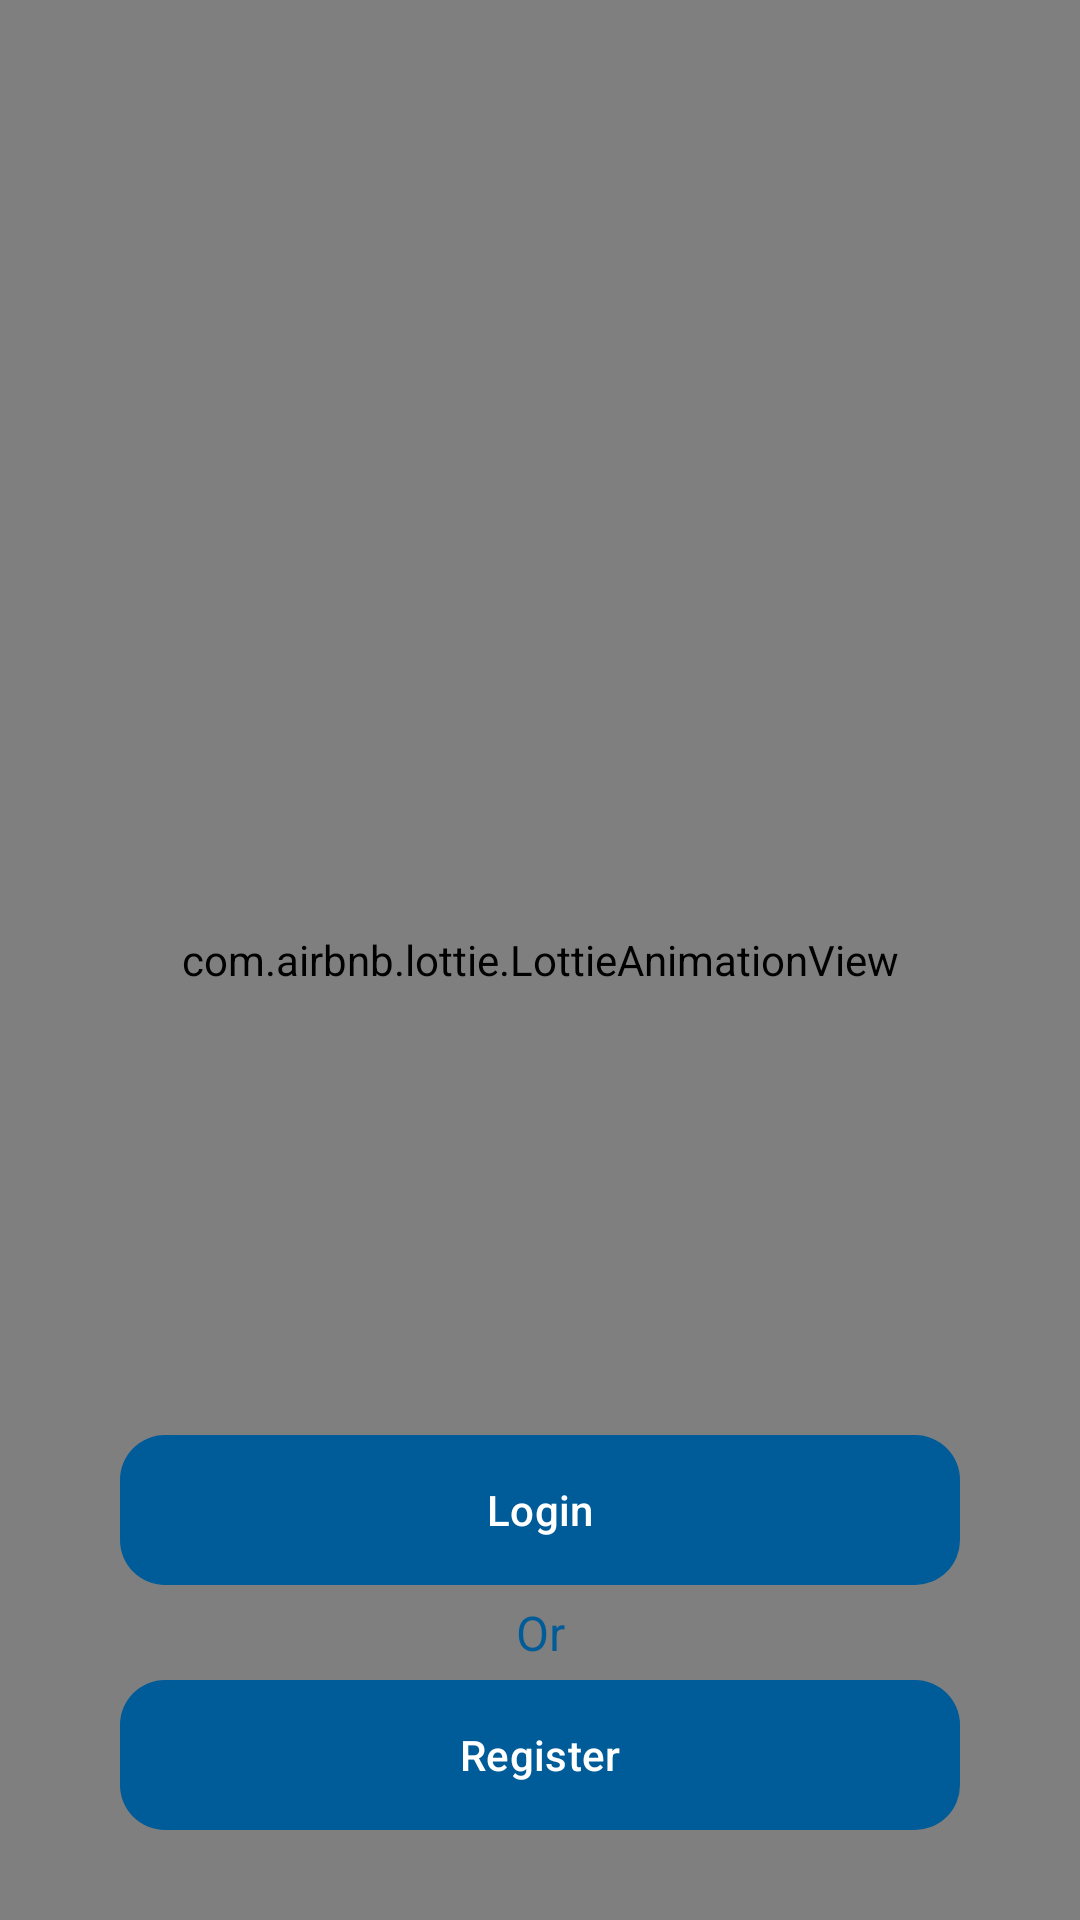

Layout XML and referenced resources for this Android screen:
<!-- AndroidManifest.xml: application theme Theme.SmartPassApp -->
<!-- res/layout/activity_info.xml -->
<?xml version="1.0" encoding="utf-8"?>
<androidx.constraintlayout.widget.ConstraintLayout xmlns:android="http://schemas.android.com/apk/res/android"
    xmlns:app="http://schemas.android.com/apk/res-auto"
    xmlns:tools="http://schemas.android.com/tools"
    android:layout_width="match_parent"
    android:layout_height="match_parent"
    android:background="@color/main_color"
    tools:context=".InfoActivity">

    <com.airbnb.lottie.LottieAnimationView
        android:id="@+id/animation_view"
        android:layout_width="750dp"
        android:layout_height="0dp"
        app:layout_constraintBottom_toBottomOf="parent"
        app:layout_constraintEnd_toEndOf="parent"
        app:layout_constraintHorizontal_bias="0.501"
        app:layout_constraintStart_toStartOf="parent"
        app:layout_constraintTop_toTopOf="parent"
        app:layout_constraintVertical_bias="0.0"
        app:lottie_rawRes="@raw/info_page_anim" />

    <com.google.android.material.button.MaterialButton
        android:id="@+id/loginButton"
        android:layout_width="0dp"
        android:layout_height="wrap_content"
        android:layout_marginHorizontal="40dp"
        android:layout_marginBottom="5dp"
        android:background="@drawable/edittext_design"
        android:text="@string/login"
        android:textAllCaps="false"
        app:backgroundTint="@color/main_color"
        app:layout_constraintBottom_toTopOf="@+id/textView3"
        app:layout_constraintEnd_toEndOf="parent"
        app:layout_constraintStart_toStartOf="parent" />

    <TextView
        android:id="@+id/textView3"
        android:layout_width="wrap_content"
        android:layout_height="wrap_content"
        android:layout_marginBottom="5dp"
        android:text="@string/or"
        android:textSize="16sp"
        android:textColor="@color/main_color"
        app:layout_constraintBottom_toTopOf="@+id/registerButton"
        app:layout_constraintEnd_toEndOf="parent"
        app:layout_constraintHorizontal_bias="0.5"
        app:layout_constraintStart_toStartOf="parent" />

    <com.google.android.material.button.MaterialButton
        android:id="@+id/registerButton"
        android:layout_width="0dp"
        android:layout_height="wrap_content"
        android:layout_marginHorizontal="40dp"
        android:layout_marginBottom="30dp"
        android:background="@drawable/edittext_design"
        android:text="@string/register"
        android:textAllCaps="false"
        app:backgroundTint="@color/main_color"
        app:layout_constraintBottom_toBottomOf="parent"
        app:layout_constraintEnd_toEndOf="parent"
        app:layout_constraintHorizontal_bias="1.0"
        app:layout_constraintStart_toStartOf="parent" />


</androidx.constraintlayout.widget.ConstraintLayout>
<!-- resources referenced by this layout -->
<resources>
  <color name="main_color">#005c99</color>
  <!-- drawable edittext_design (drawable) -->
  <?xml version="1.0" encoding="utf-8"?>
  <shape xmlns:android="http://schemas.android.com/apk/res/android">
  
      <corners android:radius="15dp"/>
      <size android:height="50dp"/>
      <padding android:left="15dp"/>
      <solid android:color="@color/editTextBg"/>
  </shape>
  <string name="login">Login</string>
  <string name="or">Or</string>
  <string name="register">Register</string>
  <style name="Theme.SmartPassApp" parent="Base.Theme.SmartPassApp" />
  <color name="editTextBg">#ededed</color>
  <style name="Base.Theme.SmartPassApp" parent="Theme.Material3.DayNight.NoActionBar">
          
           <item name="colorPrimary">@color/main_color</item>
      </style>
</resources>
